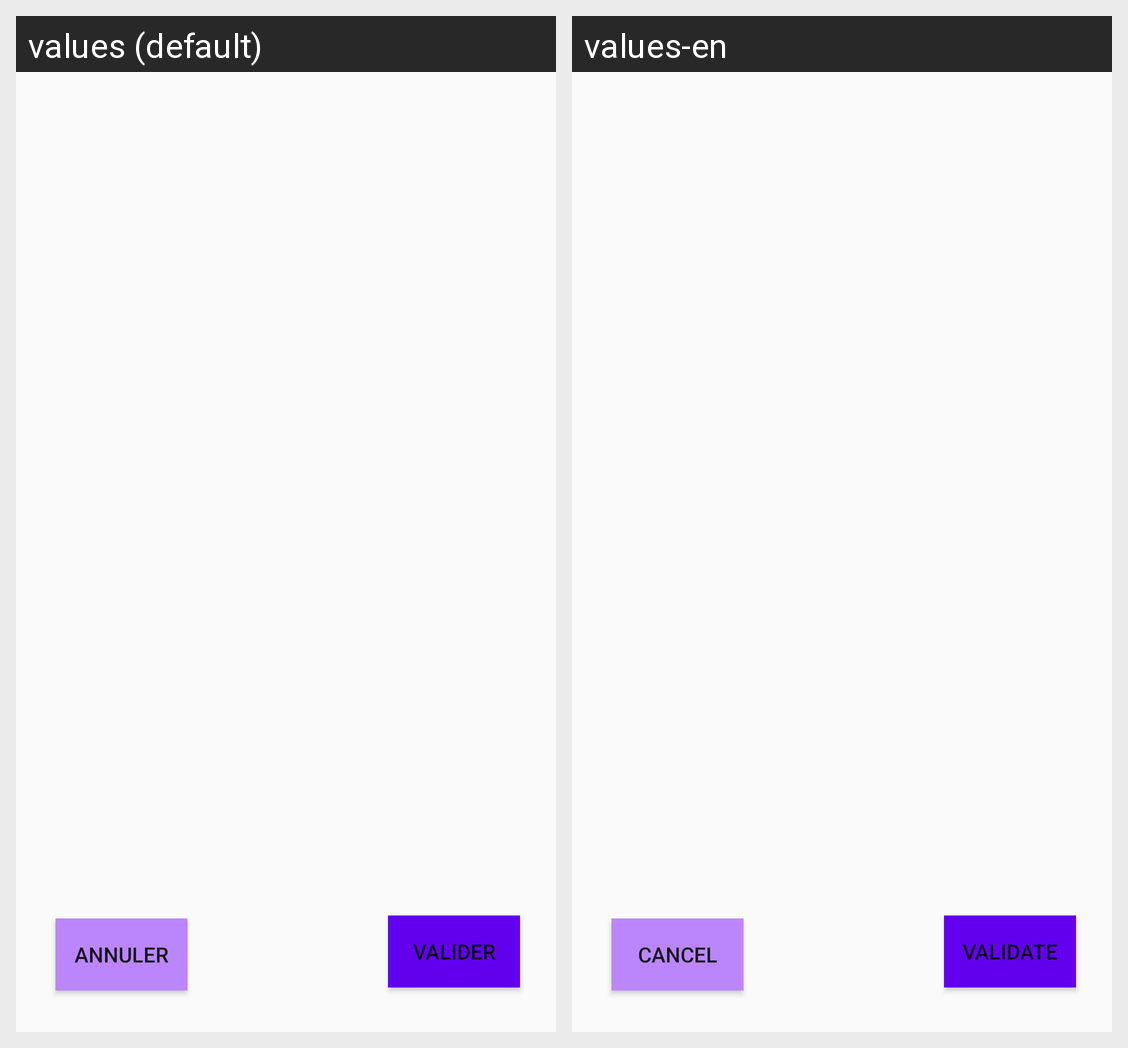

This grid shows one Android layout under two languages. Give, for every string resource on the screen, its name, the default text and each shown locale's text.
Android screen res/layout/activity_date.xml rendered under 2 locales, left to right: values (default), values-en. Device: Nexus 5 (rendered at 1080×1920; each locale shown at half size, 540×960, under a caption strip naming it); theme Theme.MyIHMApplication.
Strings drawn on this screen, with the default value and each locale's value (text and hints the layout hard-codes, and strings that could not be matched under every locale, appear in the picture but are not listed):

validate_button
  values: Valider
  values-en: Validate

cancelDate
  values: Annuler
  values-en: Cancel
